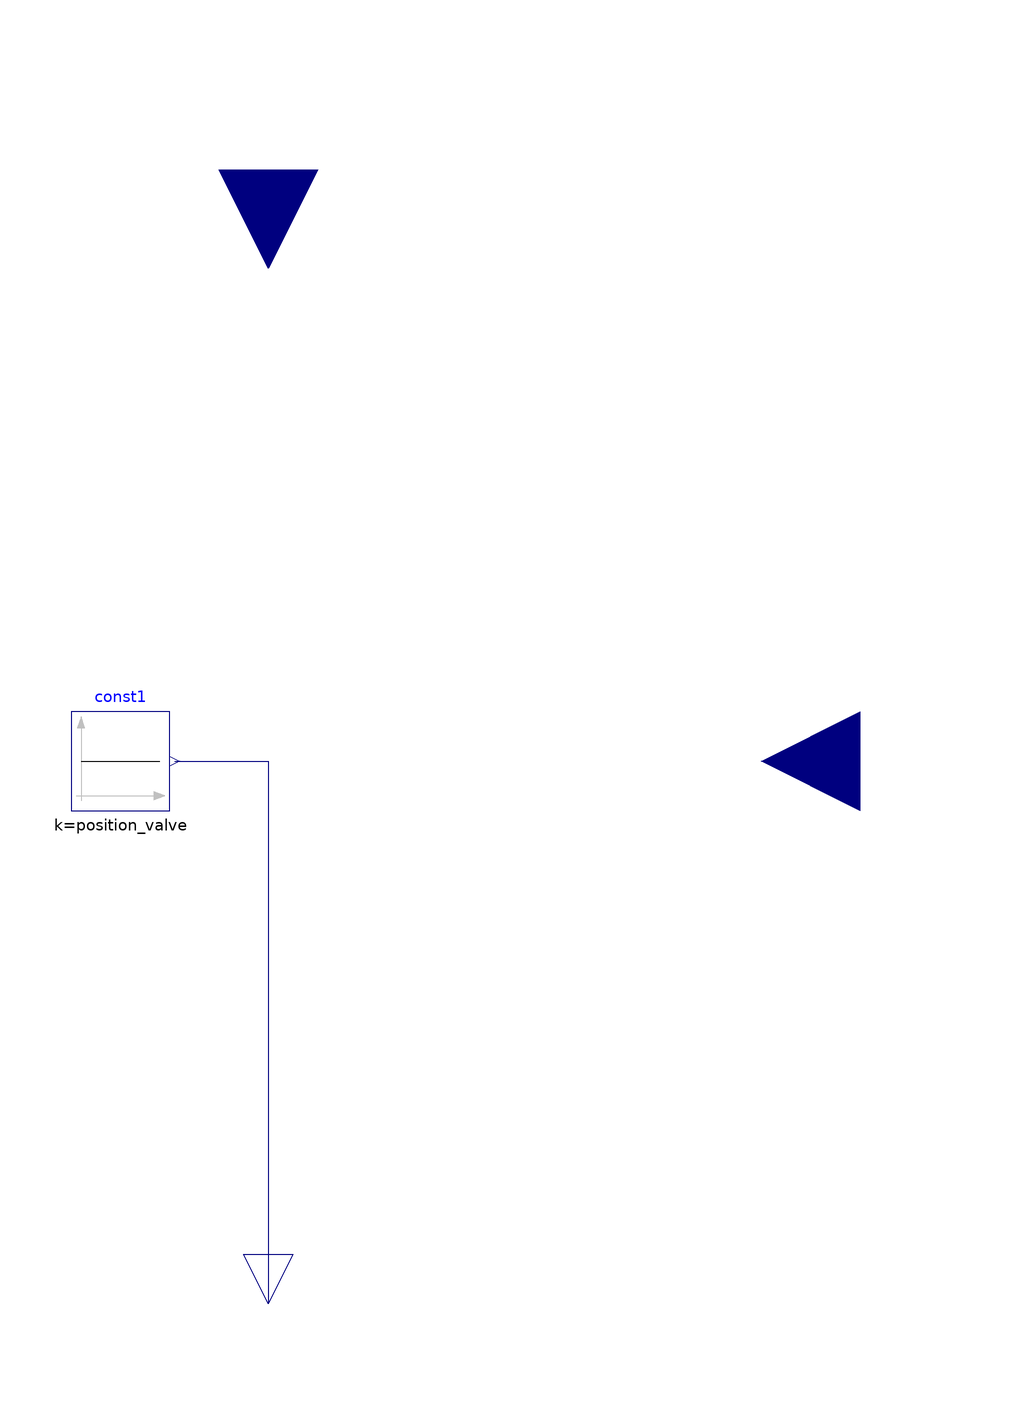

The component connection diagram of the Modelica model below, drawn from its own Placement and Line annotations.

model CRT_const
  parameter Real position_valve=0.5 "Instead of a thermostatic valve we assume here a constant position of the valve";
  Modelica.Blocks.Interfaces.RealInput Temperature_Room( unit="K") annotation (
    Placement(transformation(origin={0,120},    extent = {{-20, -20}, {20, 20}}, rotation = -90), iconTransformation(origin={0,120},    extent = {{-20, -20}, {20, 20}}, rotation = -90)));
  Modelica.Blocks.Interfaces.RealOutput control_valve( unit="K") annotation (Placement(
        transformation(
        origin={0,-110},
        extent={{-10,-10},{10,10}},
        rotation=-90), iconTransformation(
        origin={0,-110},
        extent={{-10,-10},{10,10}},
        rotation=-90)));
  Modelica.Blocks.Interfaces.RealInput T_room_set( unit="K") annotation (Placement(
        transformation(
        origin={120,0},
        extent={{-20,-20},{20,20}},
        rotation=180), iconTransformation(
        origin={120,0},
        extent={{-20,-20},{20,20}},
        rotation=180)));
  Modelica.Blocks.Sources.Constant const1(k=position_valve) annotation (Placement(
        transformation(
        extent={{-10,-10},{10,10}},
        rotation=0,
        origin={-30,0})));
equation

  connect(const1.y, control_valve)
    annotation (Line(points={{-19,0},{0,0},{0,-110}}, color={0,0,127}));
annotation (
    Icon(graphics={  Ellipse(origin = {0, -20},lineThickness = 6, extent = {{-60, 60}, {60, -60}}), Line(origin = {-71, 30}, points = {{-9, 10}, {11, -10}}, thickness = 2), Line(origin = {48.9092, 30.5135}, points = {{31, 10}, {11, -10}}, thickness = 2), Line(origin = {-10.6602, 62.8659}, points = {{11, 12}, {11, -10}}, thickness = 2), Line(origin = {-50.7156, 47.46}, points = {{-7, 14}, {11, -10}}, thickness = 2), Line(origin = {-31.2014, 57.7306}, points = {{1, 14}, {11, -10}}, thickness = 2), Line(origin = {52.2471, 26.662}, points = {{-9, 10}, {7, 28}}, thickness = 2), Line(origin = {8.59712, 58.5009}, points = {{23, 10}, {11, -10}}, thickness = 2), Line(origin = {22.18, 17.51}, points = {{5, 16}, {-7, -8}}, thickness = 6)}));
end CRT_const;